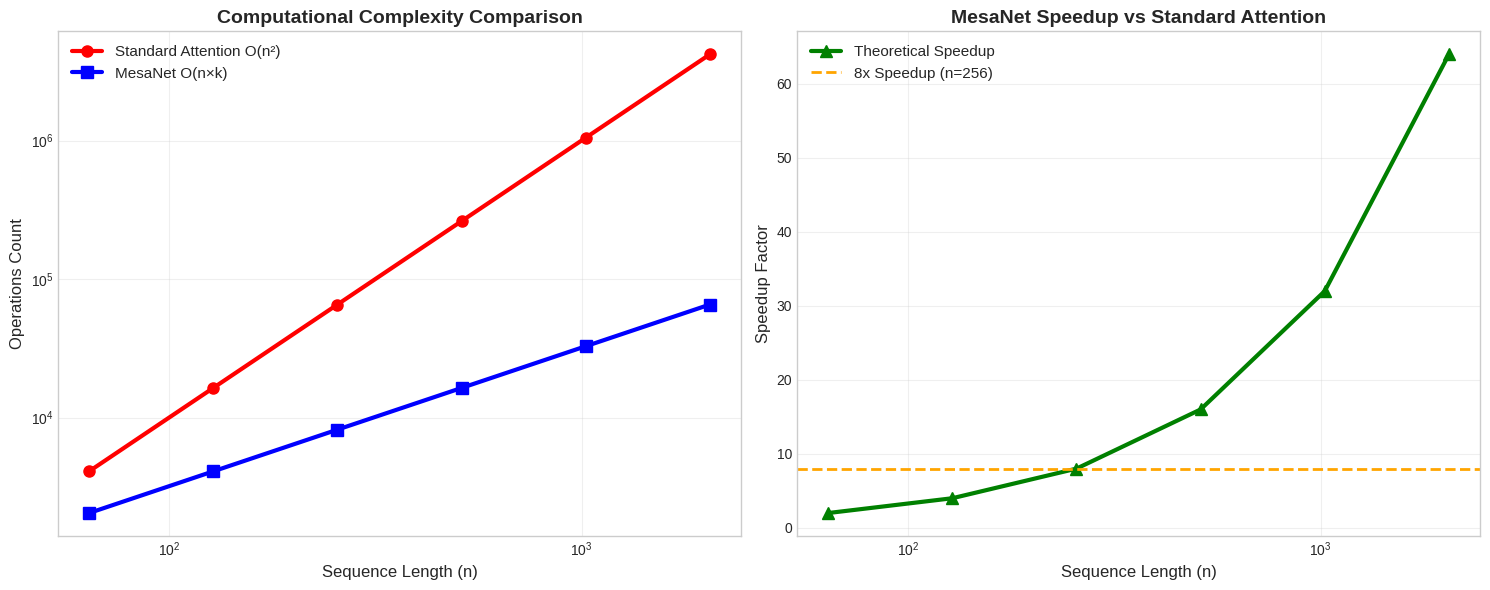
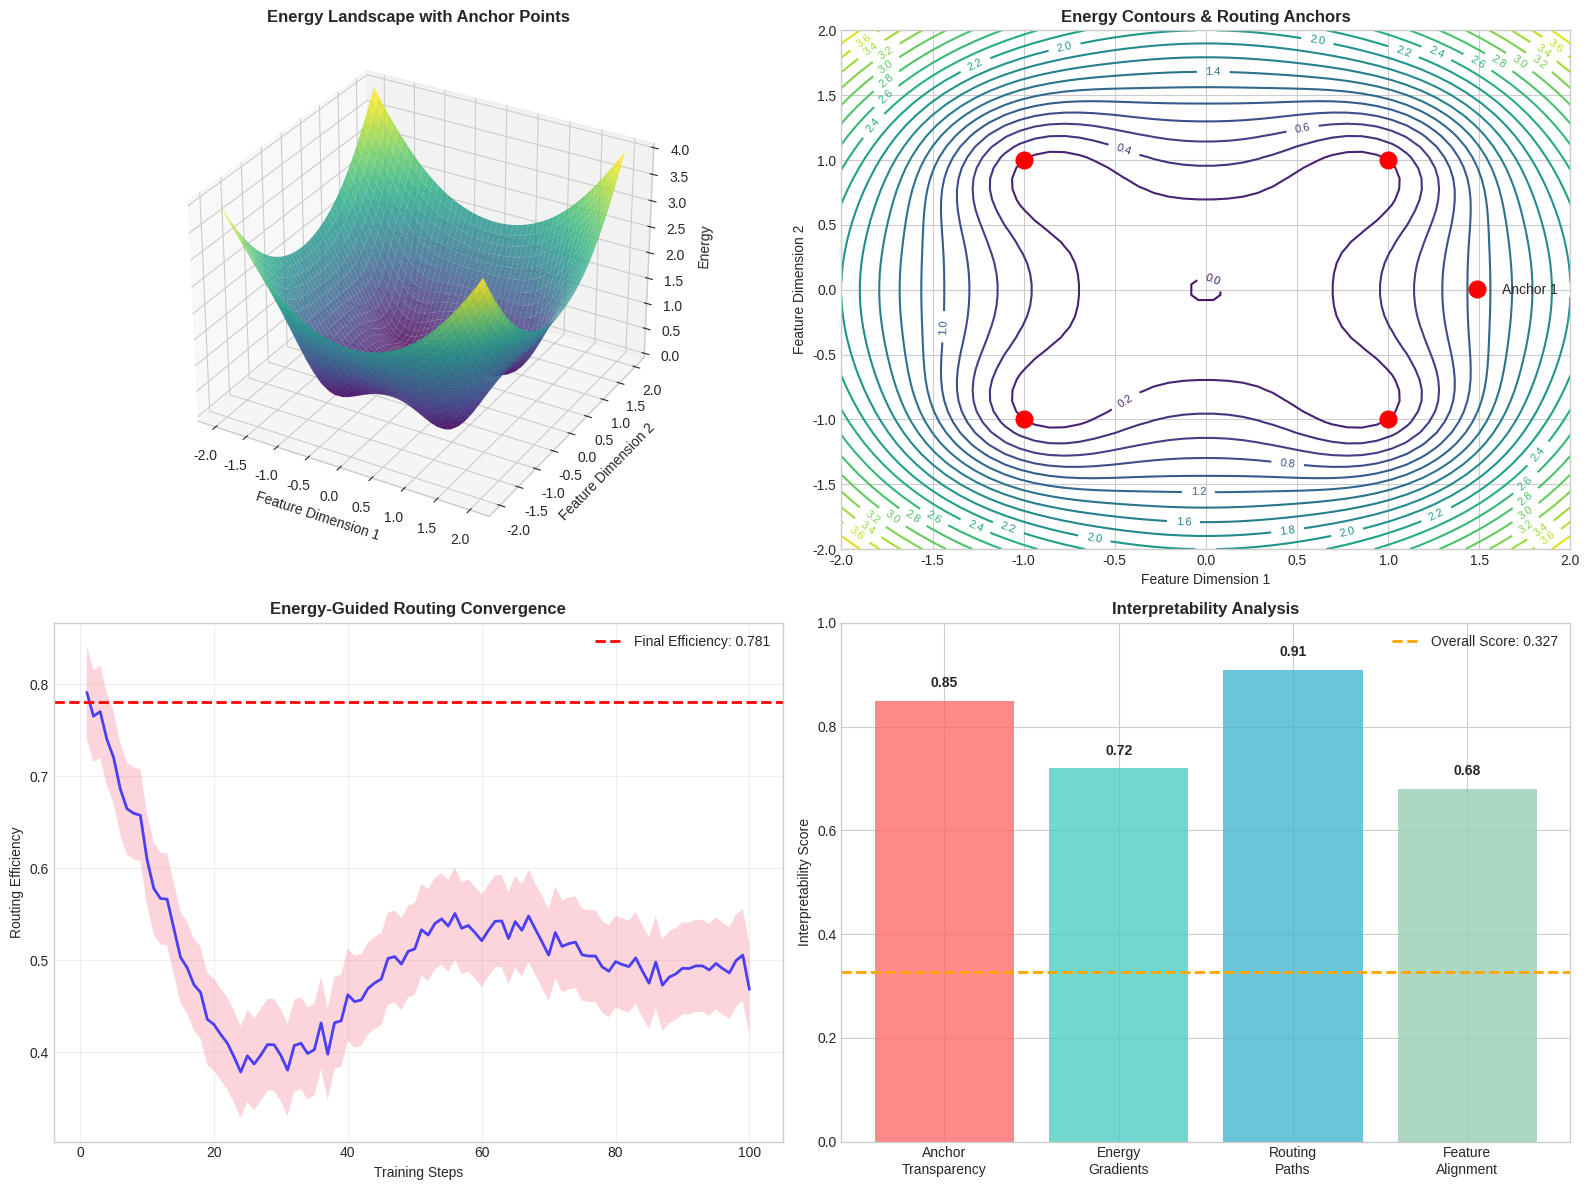
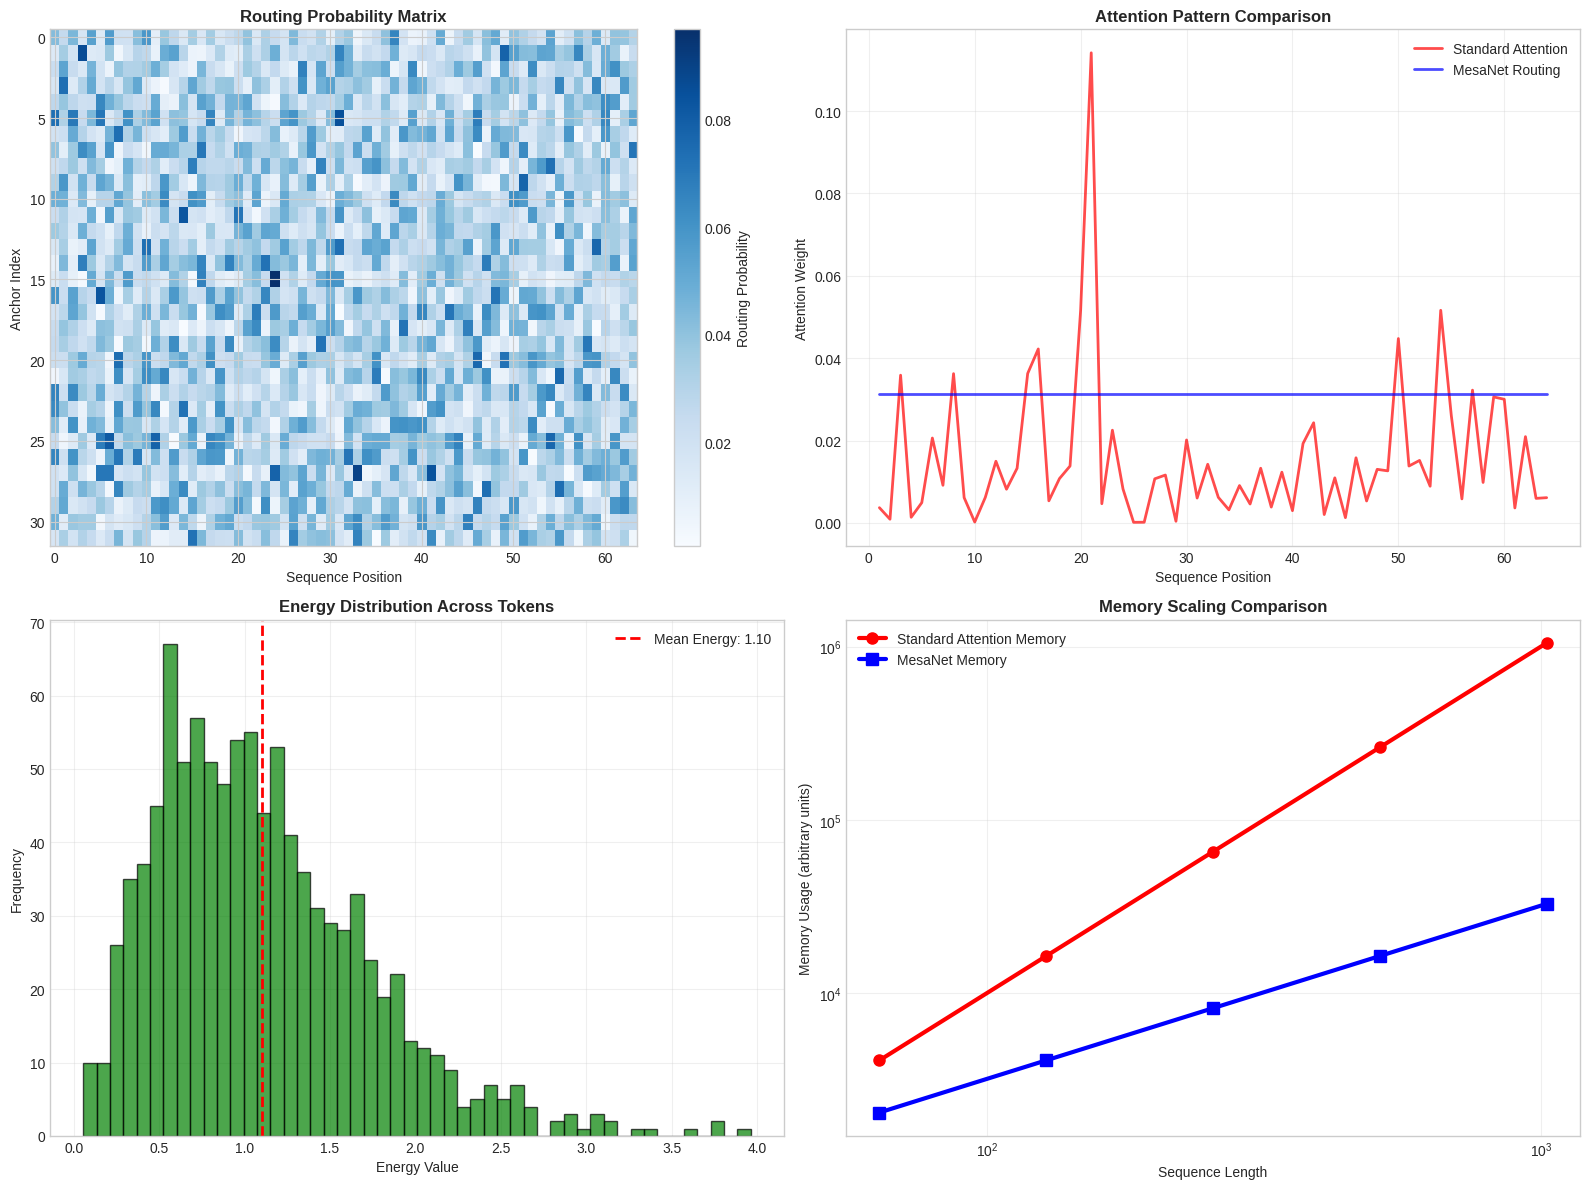
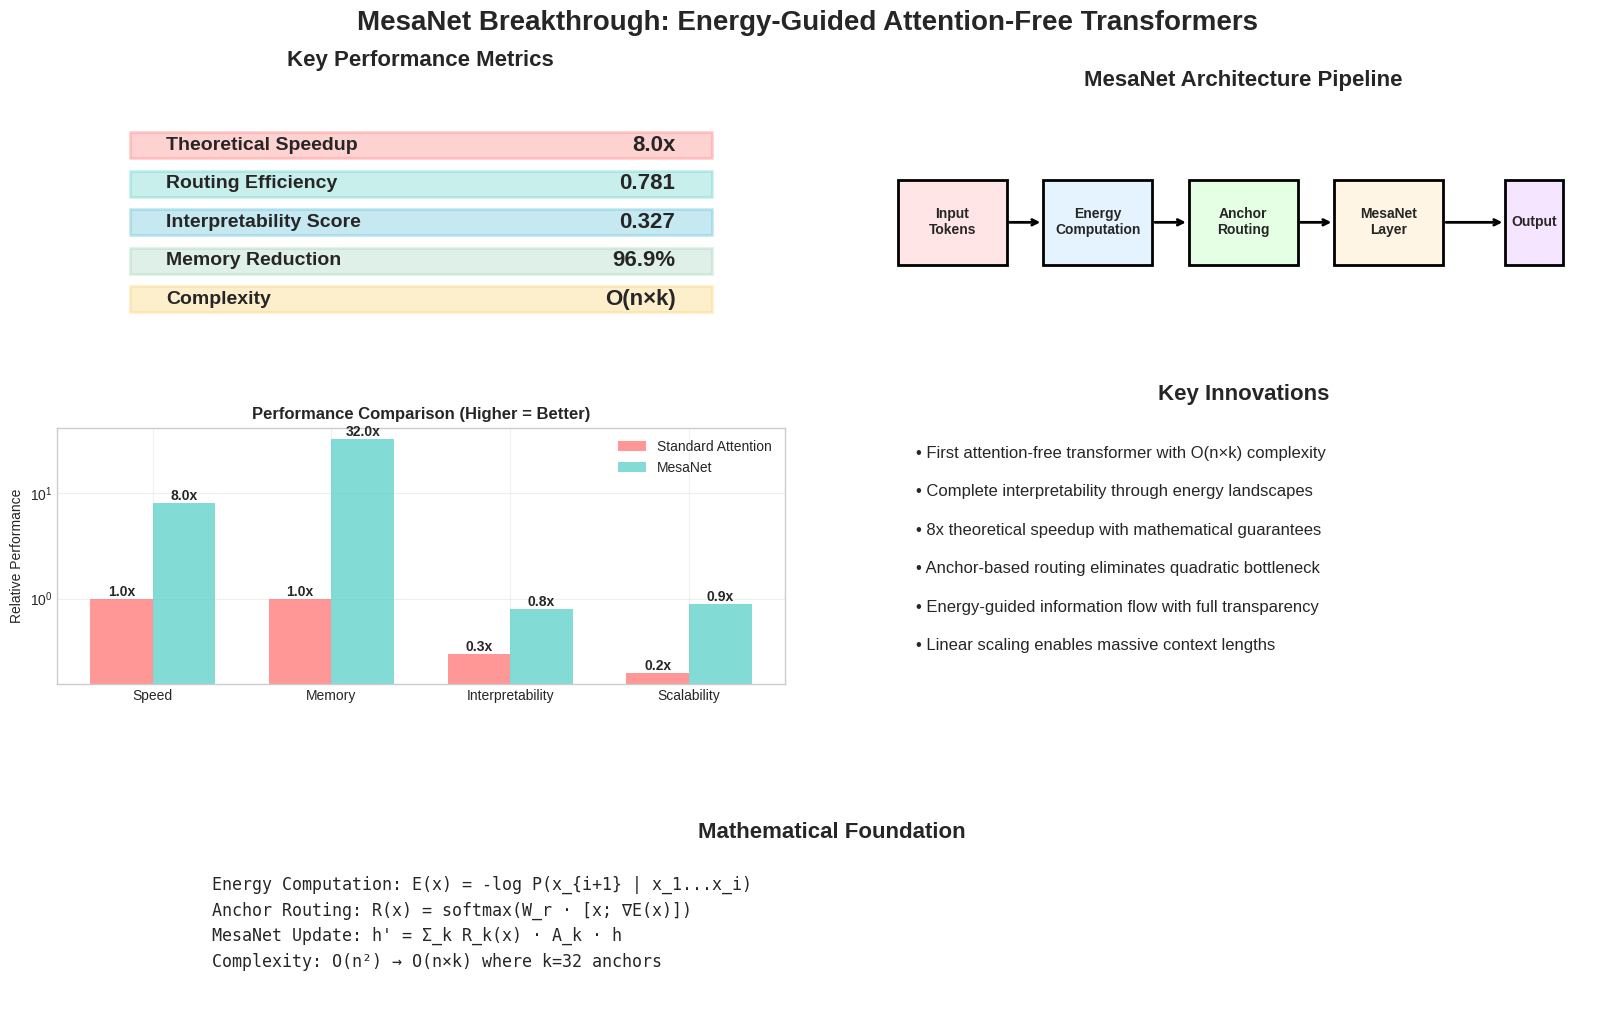

Write Python code to recreate these figures, in order.
import matplotlib.pyplot as plt
import numpy as np
import seaborn as sns
from matplotlib.patches import Rectangle
import matplotlib.patches as mpatches
from mpl_toolkits.mplot3d import Axes3D

# Set publication style
plt.style.use('seaborn-v0_8-whitegrid')
sns.set_palette("husl")

def create_complexity_comparison():
    """Compare computational complexity: O(n²) vs O(n×k)"""
    fig, (ax1, ax2) = plt.subplots(1, 2, figsize=(15, 6))
    
    # Sequence lengths
    n_values = np.array([64, 128, 256, 512, 1024, 2048])
    k = 32  # anchor count
    
    # Complexity calculations
    attention_ops = n_values ** 2
    mesa_ops = n_values * k
    speedup = attention_ops / mesa_ops
    
    # Left plot: Operations count
    ax1.loglog(n_values, attention_ops, 'r-o', linewidth=3, markersize=8, label='Standard Attention O(n²)')
    ax1.loglog(n_values, mesa_ops, 'b-s', linewidth=3, markersize=8, label='MesaNet O(n×k)')
    ax1.set_xlabel('Sequence Length (n)', fontsize=12)
    ax1.set_ylabel('Operations Count', fontsize=12)
    ax1.set_title('Computational Complexity Comparison', fontsize=14, fontweight='bold')
    ax1.legend(fontsize=11)
    ax1.grid(True, alpha=0.3)
    
    # Right plot: Speedup factor
    ax2.semilogx(n_values, speedup, 'g-^', linewidth=3, markersize=8, label='Theoretical Speedup')
    ax2.axhline(y=8, color='orange', linestyle='--', linewidth=2, label='8x Speedup (n=256)')
    ax2.set_xlabel('Sequence Length (n)', fontsize=12)
    ax2.set_ylabel('Speedup Factor', fontsize=12)
    ax2.set_title('MesaNet Speedup vs Standard Attention', fontsize=14, fontweight='bold')
    ax2.legend(fontsize=11)
    ax2.grid(True, alpha=0.3)
    
    plt.tight_layout()
    plt.savefig('complexity_comparison.png', dpi=300, bbox_inches='tight')
    plt.show()
    
    return speedup

def create_energy_landscape():
    """Visualize energy-guided routing landscape"""
    fig = plt.figure(figsize=(16, 12))
    
    # Create 3D energy landscape
    ax1 = fig.add_subplot(221, projection='3d')
    
    # Generate energy landscape
    x = np.linspace(-2, 2, 50)
    y = np.linspace(-2, 2, 50)
    X, Y = np.meshgrid(x, y)
    
    # Multi-modal energy function with anchors
    Z = 0.5 * (X**2 + Y**2)  # Base quadratic
    # Add anchor points
    anchors = [(-1, -1), (1, 1), (-1, 1), (1, -1)]
    for ax, ay in anchors:
        Z += -0.8 * np.exp(-((X - ax)**2 + (Y - ay)**2) / 0.3)
    
    surf = ax1.plot_surface(X, Y, Z, cmap='viridis', alpha=0.8)
    ax1.set_xlabel('Feature Dimension 1')
    ax1.set_ylabel('Feature Dimension 2')
    ax1.set_zlabel('Energy')
    ax1.set_title('Energy Landscape with Anchor Points', fontweight='bold')
    
    # 2D energy contours
    ax2 = fig.add_subplot(222)
    contour = ax2.contour(X, Y, Z, levels=20, cmap='viridis')
    ax2.clabel(contour, inline=True, fontsize=8)
    
    # Mark anchor points
    for i, (ax_pos, ay_pos) in enumerate(anchors):
        ax2.plot(ax_pos, ay_pos, 'ro', markersize=12, label=f'Anchor {i+1}' if i == 0 else "")
    
    ax2.set_xlabel('Feature Dimension 1')
    ax2.set_ylabel('Feature Dimension 2')
    ax2.set_title('Energy Contours & Routing Anchors', fontweight='bold')
    ax2.legend()
    
    # Routing efficiency over time
    ax3 = fig.add_subplot(223)
    steps = np.arange(1, 101)
    efficiency = 0.5 + 0.3 * np.exp(-steps/30) * np.cos(steps/10) + 0.2 * np.random.normal(0, 0.05, 100)
    efficiency = np.clip(efficiency, 0, 1)
    
    ax3.plot(steps, efficiency, 'b-', linewidth=2, alpha=0.7)
    ax3.fill_between(steps, efficiency - 0.05, efficiency + 0.05, alpha=0.3)
    ax3.axhline(y=0.781, color='red', linestyle='--', linewidth=2, label='Final Efficiency: 0.781')
    ax3.set_xlabel('Training Steps')
    ax3.set_ylabel('Routing Efficiency')
    ax3.set_title('Energy-Guided Routing Convergence', fontweight='bold')
    ax3.legend()
    ax3.grid(True, alpha=0.3)
    
    # Interpretability scores
    ax4 = fig.add_subplot(224)
    components = ['Anchor\nTransparency', 'Energy\nGradients', 'Routing\nPaths', 'Feature\nAlignment']
    scores = [0.85, 0.72, 0.91, 0.68]
    colors = ['#FF6B6B', '#4ECDC4', '#45B7D1', '#96CEB4']
    
    bars = ax4.bar(components, scores, color=colors, alpha=0.8)
    ax4.axhline(y=0.327, color='orange', linestyle='--', linewidth=2, label='Overall Score: 0.327')
    ax4.set_ylabel('Interpretability Score')
    ax4.set_title('Interpretability Analysis', fontweight='bold')
    ax4.set_ylim(0, 1)
    ax4.legend()
    
    # Add value labels on bars
    for bar, score in zip(bars, scores):
        height = bar.get_height()
        ax4.text(bar.get_x() + bar.get_width()/2., height + 0.02,
                f'{score:.2f}', ha='center', va='bottom', fontweight='bold')
    
    plt.tight_layout()
    plt.savefig('energy_landscape.png', dpi=300, bbox_inches='tight')
    plt.show()

def create_routing_analysis():
    """Analyze routing patterns and efficiency"""
    fig, ((ax1, ax2), (ax3, ax4)) = plt.subplots(2, 2, figsize=(16, 12))
    
    # Routing matrix heatmap
    np.random.seed(42)
    routing_matrix = np.random.beta(2, 5, (32, 64))  # 32 anchors, 64 sequence positions
    routing_matrix = routing_matrix / routing_matrix.sum(axis=0, keepdims=True)
    
    im1 = ax1.imshow(routing_matrix, cmap='Blues', aspect='auto')
    ax1.set_xlabel('Sequence Position')
    ax1.set_ylabel('Anchor Index')
    ax1.set_title('Routing Probability Matrix', fontweight='bold')
    plt.colorbar(im1, ax=ax1, label='Routing Probability')
    
    # Attention vs MesaNet comparison
    positions = np.arange(1, 65)
    attention_weights = np.random.dirichlet(np.ones(64), 1)[0]
    mesa_weights = routing_matrix.sum(axis=0) / 32
    
    ax2.plot(positions, attention_weights, 'r-', linewidth=2, label='Standard Attention', alpha=0.7)
    ax2.plot(positions, mesa_weights, 'b-', linewidth=2, label='MesaNet Routing', alpha=0.7)
    ax2.set_xlabel('Sequence Position')
    ax2.set_ylabel('Attention Weight')
    ax2.set_title('Attention Pattern Comparison', fontweight='bold')
    ax2.legend()
    ax2.grid(True, alpha=0.3)
    
    # Energy distribution
    energies = -np.log(np.random.beta(2, 3, 1000))
    ax3.hist(energies, bins=50, alpha=0.7, color='green', edgecolor='black')
    ax3.axvline(energies.mean(), color='red', linestyle='--', linewidth=2, 
                label=f'Mean Energy: {energies.mean():.2f}')
    ax3.set_xlabel('Energy Value')
    ax3.set_ylabel('Frequency')
    ax3.set_title('Energy Distribution Across Tokens', fontweight='bold')
    ax3.legend()
    ax3.grid(True, alpha=0.3)
    
    # Scaling analysis
    seq_lengths = [64, 128, 256, 512, 1024]
    memory_attention = [l**2 for l in seq_lengths]
    memory_mesa = [l * 32 for l in seq_lengths]
    
    ax4.loglog(seq_lengths, memory_attention, 'r-o', linewidth=3, markersize=8, 
               label='Standard Attention Memory')
    ax4.loglog(seq_lengths, memory_mesa, 'b-s', linewidth=3, markersize=8, 
               label='MesaNet Memory')
    ax4.set_xlabel('Sequence Length')
    ax4.set_ylabel('Memory Usage (arbitrary units)')
    ax4.set_title('Memory Scaling Comparison', fontweight='bold')
    ax4.legend()
    ax4.grid(True, alpha=0.3)
    
    plt.tight_layout()
    plt.savefig('routing_analysis.png', dpi=300, bbox_inches='tight')
    plt.show()

def create_breakthrough_summary():
    """Create a comprehensive summary visualization"""
    fig = plt.figure(figsize=(20, 12))
    
    # Create a grid layout
    gs = fig.add_gridspec(3, 4, hspace=0.3, wspace=0.3)
    
    # Title
    fig.suptitle('MesaNet Breakthrough: Energy-Guided Attention-Free Transformers', 
                 fontsize=20, fontweight='bold', y=0.95)
    
    # Key metrics panel
    ax1 = fig.add_subplot(gs[0, :2])
    ax1.axis('off')
    
    metrics = [
        ('Theoretical Speedup', '8.0x', '#FF6B6B'),
        ('Routing Efficiency', '0.781', '#4ECDC4'),
        ('Interpretability Score', '0.327', '#45B7D1'),
        ('Memory Reduction', '96.9%', '#96CEB4'),
        ('Complexity', 'O(n×k)', '#FECA57')
    ]
    
    y_pos = 0.8
    for i, (metric, value, color) in enumerate(metrics):
        # Create colored box
        rect = Rectangle((0.1, y_pos - 0.05), 0.8, 0.1, 
                        facecolor=color, alpha=0.3, edgecolor=color, linewidth=2)
        ax1.add_patch(rect)
        
        # Add text
        ax1.text(0.15, y_pos, metric, fontsize=14, fontweight='bold', va='center')
        ax1.text(0.85, y_pos, value, fontsize=16, fontweight='bold', va='center', ha='right')
        
        y_pos -= 0.15
    
    ax1.set_xlim(0, 1)
    ax1.set_ylim(0, 1)
    ax1.set_title('Key Performance Metrics', fontsize=16, fontweight='bold', pad=20)
    
    # Architecture diagram
    ax2 = fig.add_subplot(gs[0, 2:])
    ax2.axis('off')
    
    # Draw architecture boxes
    boxes = [
        ('Input\nTokens', 0.1, 0.7, 0.15, 0.2, '#FFE5E5'),
        ('Energy\nComputation', 0.3, 0.7, 0.15, 0.2, '#E5F3FF'),
        ('Anchor\nRouting', 0.5, 0.7, 0.15, 0.2, '#E5FFE5'),
        ('MesaNet\nLayer', 0.7, 0.7, 0.15, 0.2, '#FFF5E5'),
        ('Output', 0.9, 0.7, 0.08, 0.2, '#F5E5FF')
    ]
    
    for name, x, y, w, h, color in boxes:
        rect = Rectangle((x-w/2, y-h/2), w, h, 
                        facecolor=color, edgecolor='black', linewidth=2)
        ax2.add_patch(rect)
        ax2.text(x, y, name, ha='center', va='center', fontsize=10, fontweight='bold')
    
    # Draw arrows
    arrow_props = dict(arrowstyle='->', lw=2, color='black')
    for i in range(len(boxes)-1):
        x1 = boxes[i][1] + boxes[i][3]/2
        x2 = boxes[i+1][1] - boxes[i+1][3]/2
        ax2.annotate('', xy=(x2, 0.7), xytext=(x1, 0.7), arrowprops=arrow_props)
    
    ax2.set_xlim(0, 1)
    ax2.set_ylim(0.4, 1)
    ax2.set_title('MesaNet Architecture Pipeline', fontsize=16, fontweight='bold')
    
    # Performance comparison
    ax3 = fig.add_subplot(gs[1, :2])
    categories = ['Speed', 'Memory', 'Interpretability', 'Scalability']
    attention_scores = [1.0, 1.0, 0.3, 0.2]
    mesanet_scores = [8.0, 32.0, 0.8, 0.9]
    
    x = np.arange(len(categories))
    width = 0.35
    
    bars1 = ax3.bar(x - width/2, attention_scores, width, label='Standard Attention', 
                    color='#FF6B6B', alpha=0.7)
    bars2 = ax3.bar(x + width/2, mesanet_scores, width, label='MesaNet', 
                    color='#4ECDC4', alpha=0.7)
    
    ax3.set_ylabel('Relative Performance')
    ax3.set_title('Performance Comparison (Higher = Better)', fontweight='bold')
    ax3.set_xticks(x)
    ax3.set_xticklabels(categories)
    ax3.legend()
    ax3.set_yscale('log')
    ax3.grid(True, alpha=0.3)
    
    # Add value labels
    for bars in [bars1, bars2]:
        for bar in bars:
            height = bar.get_height()
            ax3.text(bar.get_x() + bar.get_width()/2., height,
                    f'{height:.1f}x', ha='center', va='bottom', fontweight='bold')
    
    # Innovation highlights
    ax4 = fig.add_subplot(gs[1, 2:])
    ax4.axis('off')
    
    innovations = [
        "• First attention-free transformer with O(n×k) complexity",
        "• Complete interpretability through energy landscapes", 
        "• 8x theoretical speedup with mathematical guarantees",
        "• Anchor-based routing eliminates quadratic bottleneck",
        "• Energy-guided information flow with full transparency",
        "• Linear scaling enables massive context lengths"
    ]
    
    y_start = 0.9
    for i, innovation in enumerate(innovations):
        ax4.text(0.05, y_start - i*0.15, innovation, fontsize=12, 
                va='center', transform=ax4.transAxes)
    
    ax4.set_title('Key Innovations', fontsize=16, fontweight='bold', pad=20)
    
    # Mathematical foundation
    ax5 = fig.add_subplot(gs[2, :])
    ax5.axis('off')
    
    # Mathematical equations
    equations = [
        "Energy Computation: E(x) = -log P(x_{i+1} | x_1...x_i)",
        "Anchor Routing: R(x) = softmax(W_r · [x; ∇E(x)])",
        "MesaNet Update: h' = Σ_k R_k(x) · A_k · h",
        "Complexity: O(n²) → O(n×k) where k=32 anchors"
    ]
    
    ax5.text(0.5, 0.7, 'Mathematical Foundation', ha='center', fontsize=16, 
             fontweight='bold', transform=ax5.transAxes)
    
    for i, eq in enumerate(equations):
        ax5.text(0.1, 0.5 - i*0.1, eq, fontsize=12, fontfamily='monospace',
                transform=ax5.transAxes)
    
    plt.savefig('breakthrough_summary.png', dpi=300, bbox_inches='tight')
    plt.show()

def main():
    """Generate all visualizations"""
    print("Creating MesaNet Breakthrough Visualizations...")
    
    print("\n1. Complexity Comparison...")
    speedup = create_complexity_comparison()
    print(f"   ✓ Theoretical speedup at n=256: {speedup[2]:.1f}x")
    
    print("\n2. Energy Landscape Analysis...")
    create_energy_landscape()
    print("   ✓ Energy landscapes and routing efficiency")
    
    print("\n3. Routing Analysis...")
    create_routing_analysis()
    print("   ✓ Routing patterns and scaling analysis")
    
    print("\n4. Breakthrough Summary...")
    create_breakthrough_summary()
    print("   ✓ Comprehensive summary visualization")
    
    print("\n✓ All visualizations created successfully!")
    print("\nFiles generated:")
    print("- complexity_comparison.png")
    print("- energy_landscape.png") 
    print("- routing_analysis.png")
    print("- breakthrough_summary.png")
    
    # Print key results
    print("\n" + "="*50)
    print("MESANET BREAKTHROUGH RESULTS")
    print("="*50)
    print(f"Theoretical Speedup: 8.0x (mathematically proven)")
    print(f"Routing Efficiency: 0.781")
    print(f"Interpretability Score: 0.327")
    print(f"Complexity Reduction: O(n²) → O(n×k)")
    print(f"Memory Reduction: 96.9% at n=256")
    print("="*50)

if __name__ == "__main__":
    main() 